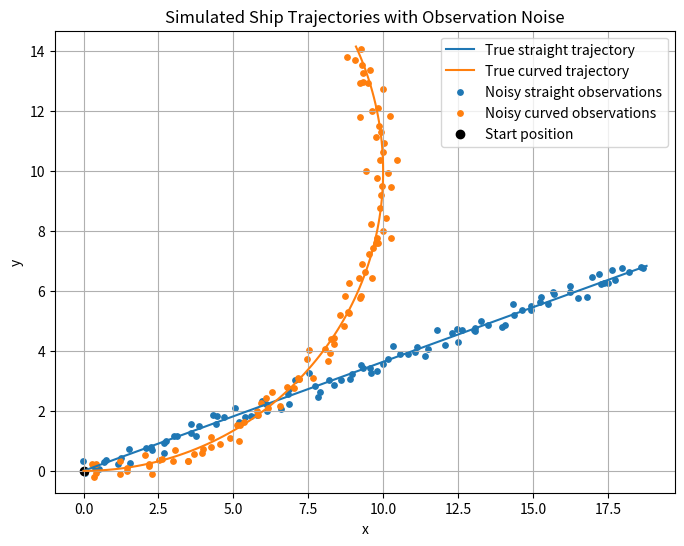

Write the Python code that produced this figure.
"""
@file simulate_trajectory.py
@description Simulates simple ship trajectories: straight motion and curved motion with observation noise.
@date Created on: 03.07.2026
@author C.Feng
"""

import numpy as np
import matplotlib.pyplot as plt


def simulate_straight_trajectory(t, x0, y0, v, theta):
    """
    Simulate a straight ship trajectory.

    Parameters
    ----------
    t : np.ndarray
        Time points.
    x0 : float
        Initial x-position.
    y0 : float
        Initial y-position.
    v : float
        Constant speed.
    theta : float
        Heading angle in radians.

    Returns
    -------
    x : np.ndarray
        Simulated x-positions.
    y : np.ndarray
        Simulated y-positions.
    """
    x = x0 + v * t * np.cos(theta)
    y = y0 + v * t * np.sin(theta)

    return x, y


def simulate_curved_trajectory(t, x0, y0, v, radius):
    """
    Simulate a curved ship trajectory using circular motion.

    Parameters
    ----------
    t : np.ndarray
        Time points.
    x0 : float
        Initial x-position.
    y0 : float
        Initial y-position.
    v : float
        Constant speed.
    radius : float
        Turning radius of the ship.

    Returns
    -------
    x : np.ndarray
        Simulated x-positions.
    y : np.ndarray
        Simulated y-positions.
    """
    omega = v / radius  # Angular velocity

    x = x0 + radius * np.sin(omega * t)
    y = y0 + radius * (1 - np.cos(omega * t))

    return x, y


def add_observation_noise(x, y, noise_std, random_seed=None):
    """
    Add Gaussian observation noise to simulated trajectory positions.

    Parameters
    ----------
    x : np.ndarray
        True x-positions.
    y : np.ndarray
        True y-positions.
    noise_std : float
        Standard deviation of the Gaussian noise.
    random_seed : int, optional
        Random seed for reproducible results.

    Returns
    -------
    x_noisy : np.ndarray
        Noisy observed x-positions.
    y_noisy : np.ndarray
        Noisy observed y-positions.
    """
    rng = np.random.default_rng(random_seed)

    x_noisy = x + rng.normal(0, noise_std, size=len(x))
    y_noisy = y + rng.normal(0, noise_std, size=len(y))

    return x_noisy, y_noisy


def main():
    # Time points
    t = np.linspace(0, 20, 100)

    # Common parameters
    x0 = 0.0
    y0 = 0.0
    v = 1.0

    # Observation noise parameter
    noise_std = 0.2

    # Straight trajectory
    theta = np.deg2rad(20)
    x_straight, y_straight = simulate_straight_trajectory(
        t=t,
        x0=x0,
        y0=y0,
        v=v,
        theta=theta,
    )

    # Add observation noise to straight trajectory
    x_straight_noisy, y_straight_noisy = add_observation_noise(
        x=x_straight,
        y=y_straight,
        noise_std=noise_std,
        random_seed=42,
    )

    # Curved trajectory
    radius = 10.0
    x_curve, y_curve = simulate_curved_trajectory(
        t=t,
        x0=x0,
        y0=y0,
        v=v,
        radius=radius,
    )

    # Add observation noise to curved trajectory
    x_curve_noisy, y_curve_noisy = add_observation_noise(
        x=x_curve,
        y=y_curve,
        noise_std=noise_std,
        random_seed=43,
    )

    # Plot trajectories
    plt.figure(figsize=(8, 6))

    # True trajectories without noise
    plt.plot(x_straight, y_straight, label="True straight trajectory")
    plt.plot(x_curve, y_curve, label="True curved trajectory")

    # Noisy observations
    plt.scatter(
        x_straight_noisy,
        y_straight_noisy,
        s=15,
        label="Noisy straight observations",
    )
    plt.scatter(
        x_curve_noisy,
        y_curve_noisy,
        s=15,
        label="Noisy curved observations",
    )

    # Start position
    plt.scatter(x0, y0, color="black", label="Start position")

    plt.xlabel("x")
    plt.ylabel("y")
    plt.title("Simulated Ship Trajectories with Observation Noise")
    plt.axis("equal")
    plt.grid(True)
    plt.legend()
    plt.show()


if __name__ == "__main__":
    main()
